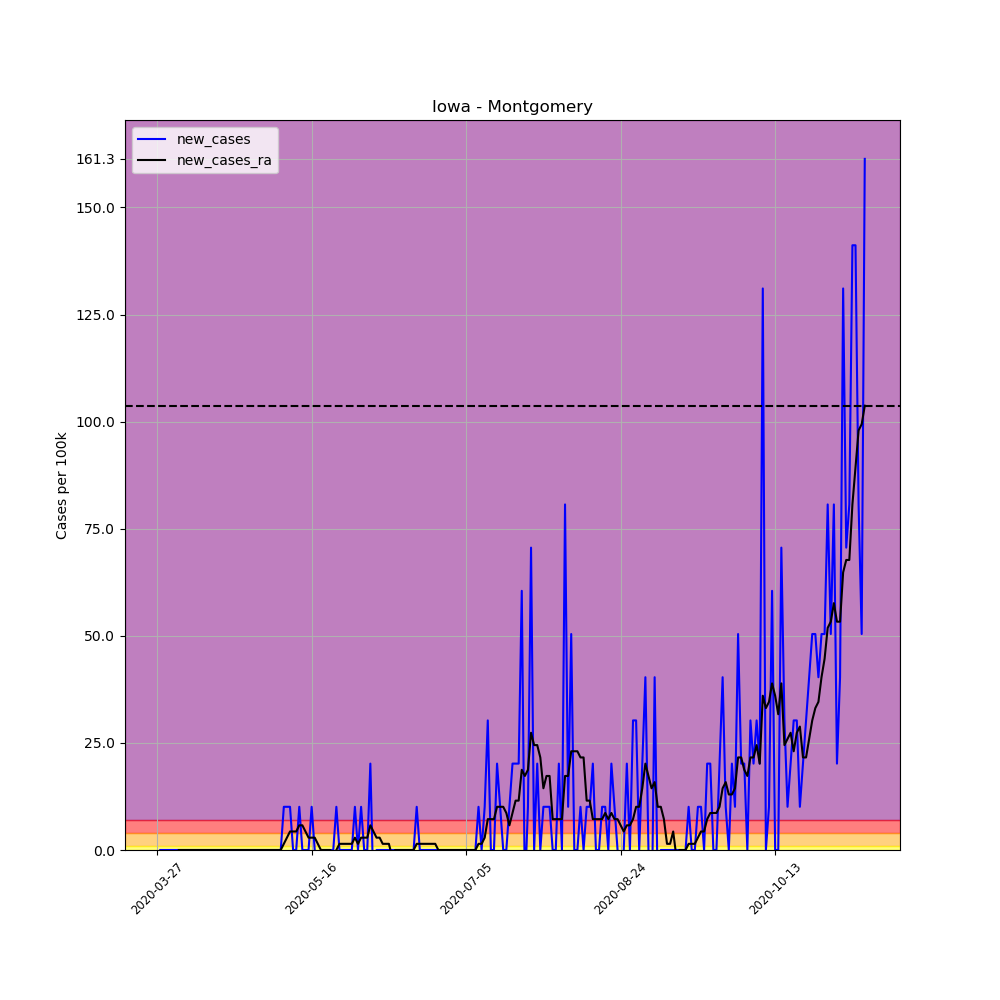

The data file committed next to this chart (first rows):
, date, county, state, fips, cases, deaths, COUNTY, STNAME, CTYNAME, POPESTIMATE2019, per_100k, per_100k_ra, new_cases, new_cases_ra
397420, 2020-03-27, Montgomery, Iowa, 19137, 1, 0, 137, Iowa, Montgomery, 9917, 10.08, , , 
397421, 2020-03-28, Montgomery, Iowa, 19137, 1, 0, 137, Iowa, Montgomery, 9917, 10.08, , 0.0, 
397422, 2020-03-29, Montgomery, Iowa, 19137, 1, 0, 137, Iowa, Montgomery, 9917, 10.08, , 0.0, 
397423, 2020-03-30, Montgomery, Iowa, 19137, 1, 0, 137, Iowa, Montgomery, 9917, 10.08, , 0.0, 
397424, 2020-03-31, Montgomery, Iowa, 19137, 1, 0, 137, Iowa, Montgomery, 9917, 10.08, , 0.0, 
397425, 2020-04-01, Montgomery, Iowa, 19137, 1, 0, 137, Iowa, Montgomery, 9917, 10.08, , 0.0, 
397426, 2020-04-02, Montgomery, Iowa, 19137, 1, 0, 137, Iowa, Montgomery, 9917, 10.08, 10.08, 0.0, 
397427, 2020-04-03, Montgomery, Iowa, 19137, 1, 0, 137, Iowa, Montgomery, 9917, 10.08, 10.08, 0.0, 0.0
397428, 2020-04-04, Montgomery, Iowa, 19137, 1, 0, 137, Iowa, Montgomery, 9917, 10.08, 10.08, 0.0, 0.0
397429, 2020-04-05, Montgomery, Iowa, 19137, 1, 0, 137, Iowa, Montgomery, 9917, 10.08, 10.08, 0.0, 0.0
397430, 2020-04-06, Montgomery, Iowa, 19137, 1, 0, 137, Iowa, Montgomery, 9917, 10.08, 10.08, 0.0, 0.0
397431, 2020-04-07, Montgomery, Iowa, 19137, 1, 0, 137, Iowa, Montgomery, 9917, 10.08, 10.08, 0.0, 0.0
397432, 2020-04-08, Montgomery, Iowa, 19137, 1, 0, 137, Iowa, Montgomery, 9917, 10.08, 10.08, 0.0, 0.0
397433, 2020-04-09, Montgomery, Iowa, 19137, 1, 0, 137, Iowa, Montgomery, 9917, 10.08, 10.08, 0.0, 0.0
397434, 2020-04-10, Montgomery, Iowa, 19137, 1, 0, 137, Iowa, Montgomery, 9917, 10.08, 10.08, 0.0, 0.0
397435, 2020-04-11, Montgomery, Iowa, 19137, 1, 0, 137, Iowa, Montgomery, 9917, 10.08, 10.08, 0.0, 0.0
397436, 2020-04-12, Montgomery, Iowa, 19137, 1, 0, 137, Iowa, Montgomery, 9917, 10.08, 10.08, 0.0, 0.0
397437, 2020-04-13, Montgomery, Iowa, 19137, 1, 0, 137, Iowa, Montgomery, 9917, 10.08, 10.08, 0.0, 0.0
397438, 2020-04-14, Montgomery, Iowa, 19137, 1, 0, 137, Iowa, Montgomery, 9917, 10.08, 10.08, 0.0, 0.0
397439, 2020-04-15, Montgomery, Iowa, 19137, 1, 0, 137, Iowa, Montgomery, 9917, 10.08, 10.08, 0.0, 0.0
397440, 2020-04-16, Montgomery, Iowa, 19137, 1, 0, 137, Iowa, Montgomery, 9917, 10.08, 10.08, 0.0, 0.0
397441, 2020-04-17, Montgomery, Iowa, 19137, 1, 0, 137, Iowa, Montgomery, 9917, 10.08, 10.08, 0.0, 0.0
397442, 2020-04-18, Montgomery, Iowa, 19137, 1, 0, 137, Iowa, Montgomery, 9917, 10.08, 10.08, 0.0, 0.0
397443, 2020-04-19, Montgomery, Iowa, 19137, 1, 0, 137, Iowa, Montgomery, 9917, 10.08, 10.08, 0.0, 0.0
397444, 2020-04-20, Montgomery, Iowa, 19137, 1, 0, 137, Iowa, Montgomery, 9917, 10.08, 10.08, 0.0, 0.0
397445, 2020-04-21, Montgomery, Iowa, 19137, 1, 0, 137, Iowa, Montgomery, 9917, 10.08, 10.08, 0.0, 0.0
397446, 2020-04-22, Montgomery, Iowa, 19137, 1, 0, 137, Iowa, Montgomery, 9917, 10.08, 10.08, 0.0, 0.0
397447, 2020-04-23, Montgomery, Iowa, 19137, 1, 0, 137, Iowa, Montgomery, 9917, 10.08, 10.08, 0.0, 0.0
397448, 2020-04-24, Montgomery, Iowa, 19137, 1, 0, 137, Iowa, Montgomery, 9917, 10.08, 10.08, 0.0, 0.0
397449, 2020-04-25, Montgomery, Iowa, 19137, 1, 0, 137, Iowa, Montgomery, 9917, 10.08, 10.08, 0.0, 0.0
397450, 2020-04-26, Montgomery, Iowa, 19137, 1, 0, 137, Iowa, Montgomery, 9917, 10.08, 10.08, 0.0, 0.0
397451, 2020-04-27, Montgomery, Iowa, 19137, 1, 0, 137, Iowa, Montgomery, 9917, 10.08, 10.08, 0.0, 0.0
397452, 2020-04-28, Montgomery, Iowa, 19137, 1, 0, 137, Iowa, Montgomery, 9917, 10.08, 10.08, 0.0, 0.0
397453, 2020-04-29, Montgomery, Iowa, 19137, 1, 0, 137, Iowa, Montgomery, 9917, 10.08, 10.08, 0.0, 0.0
397454, 2020-04-30, Montgomery, Iowa, 19137, 1, 0, 137, Iowa, Montgomery, 9917, 10.08, 10.08, 0.0, 0.0
397455, 2020-05-01, Montgomery, Iowa, 19137, 1, 0, 137, Iowa, Montgomery, 9917, 10.08, 10.08, 0.0, 0.0
397456, 2020-05-02, Montgomery, Iowa, 19137, 1, 0, 137, Iowa, Montgomery, 9917, 10.08, 10.08, 0.0, 0.0
397457, 2020-05-03, Montgomery, Iowa, 19137, 1, 0, 137, Iowa, Montgomery, 9917, 10.08, 10.08, 0.0, 0.0
397458, 2020-05-04, Montgomery, Iowa, 19137, 1, 0, 137, Iowa, Montgomery, 9917, 10.08, 10.08, 0.0, 0.0
397459, 2020-05-05, Montgomery, Iowa, 19137, 1, 0, 137, Iowa, Montgomery, 9917, 10.08, 10.08, 0.0, 0.0
397460, 2020-05-06, Montgomery, Iowa, 19137, 1, 0, 137, Iowa, Montgomery, 9917, 10.08, 10.08, 0.0, 0.0
397461, 2020-05-07, Montgomery, Iowa, 19137, 2, 0, 137, Iowa, Montgomery, 9917, 20.17, 11.52, 10.08, 1.441
397462, 2020-05-08, Montgomery, Iowa, 19137, 3, 0, 137, Iowa, Montgomery, 9917, 30.25, 14.41, 10.08, 2.881
397463, 2020-05-09, Montgomery, Iowa, 19137, 4, 0, 137, Iowa, Montgomery, 9917, 40.33, 18.73, 10.08, 4.322
397464, 2020-05-10, Montgomery, Iowa, 19137, 4, 0, 137, Iowa, Montgomery, 9917, 40.33, 23.05, 0.0, 4.322
397465, 2020-05-11, Montgomery, Iowa, 19137, 4, 0, 137, Iowa, Montgomery, 9917, 40.33, 27.37, 0.0, 4.322
397466, 2020-05-12, Montgomery, Iowa, 19137, 5, 0, 137, Iowa, Montgomery, 9917, 50.42, 33.13, 10.08, 5.762
397467, 2020-05-13, Montgomery, Iowa, 19137, 5, 0, 137, Iowa, Montgomery, 9917, 50.42, 38.89, 0.0, 5.762
397468, 2020-05-14, Montgomery, Iowa, 19137, 5, 0, 137, Iowa, Montgomery, 9917, 50.42, 43.22, 0.0, 4.322
397469, 2020-05-15, Montgomery, Iowa, 19137, 5, 0, 137, Iowa, Montgomery, 9917, 50.42, 46.1, 0.0, 2.881
397470, 2020-05-16, Montgomery, Iowa, 19137, 6, 0, 137, Iowa, Montgomery, 9917, 60.5, 48.98, 10.08, 2.881
397471, 2020-05-17, Montgomery, Iowa, 19137, 6, 0, 137, Iowa, Montgomery, 9917, 60.5, 51.86, 0.0, 2.881
397472, 2020-05-18, Montgomery, Iowa, 19137, 5, 0, 137, Iowa, Montgomery, 9917, 50.42, 53.3, -10.08, 1.441
397473, 2020-05-19, Montgomery, Iowa, 19137, 5, 0, 137, Iowa, Montgomery, 9917, 50.42, 53.3, 0.0, -5.075305255429287e-16
397474, 2020-05-20, Montgomery, Iowa, 19137, 5, 0, 137, Iowa, Montgomery, 9917, 50.42, 53.3, 0.0, -5.075305255429287e-16
397475, 2020-05-21, Montgomery, Iowa, 19137, 5, 0, 137, Iowa, Montgomery, 9917, 50.42, 53.3, 0.0, -5.075305255429287e-16
397476, 2020-05-22, Montgomery, Iowa, 19137, 5, 0, 137, Iowa, Montgomery, 9917, 50.42, 53.3, 0.0, -5.075305255429287e-16
397477, 2020-05-23, Montgomery, Iowa, 19137, 5, 0, 137, Iowa, Montgomery, 9917, 50.42, 51.86, 0.0, -1.441
397478, 2020-05-24, Montgomery, Iowa, 19137, 6, 0, 137, Iowa, Montgomery, 9917, 60.5, 51.86, 10.08, -5.075305255429287e-16
397479, 2020-05-25, Montgomery, Iowa, 19137, 6, 0, 137, Iowa, Montgomery, 9917, 60.5, 53.3, 0.0, 1.441
... 170 more rows
